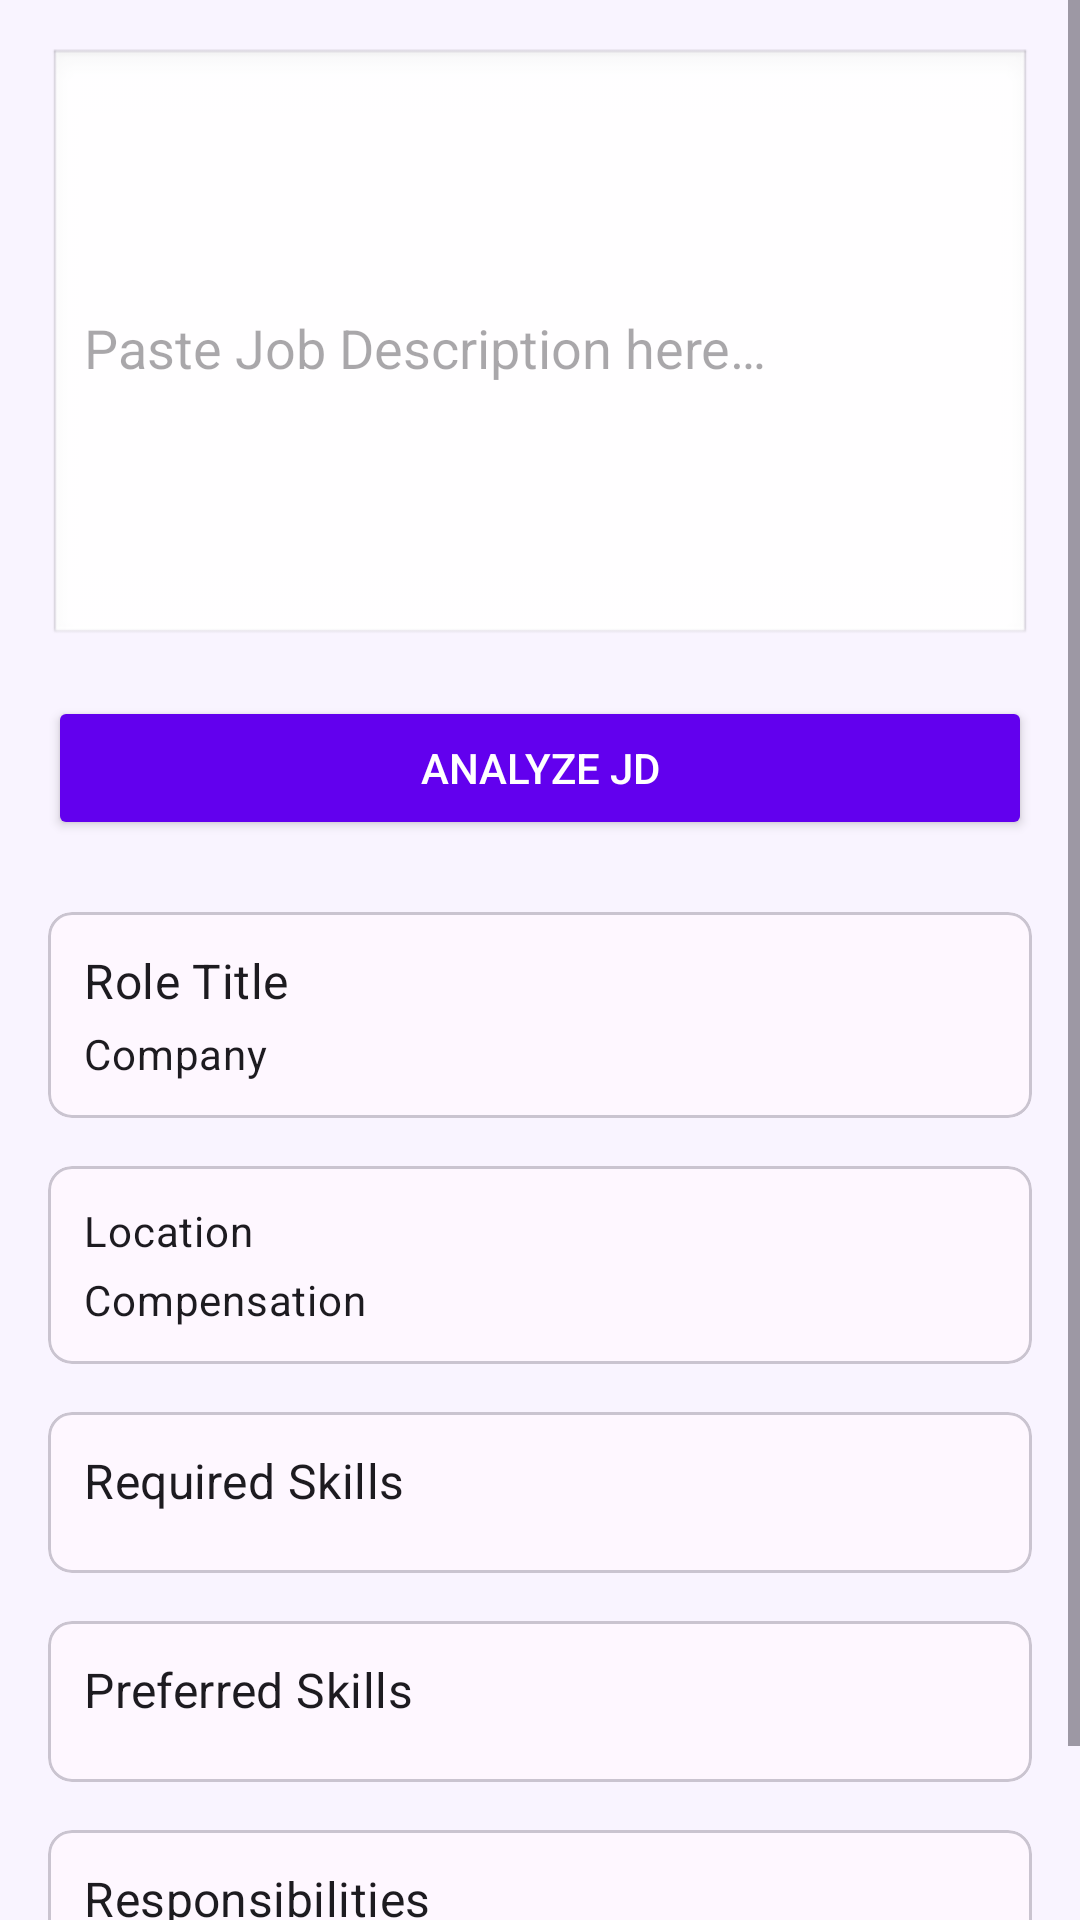

The Android layout XML behind this screen, and the referenced resources:
<!-- AndroidManifest.xml: application theme Theme.ResuScanner -->
<!-- res/layout/fragment_jd_analysis.xml -->
<?xml version="1.0" encoding="utf-8"?>
<ScrollView
    xmlns:android="http://schemas.android.com/apk/res/android"
    xmlns:app="http://schemas.android.com/apk/res-auto"
    android:layout_width="match_parent"
    android:layout_height="match_parent"
    android:background="#F9F4FF">

    <LinearLayout
        android:orientation="vertical"
        android:padding="16dp"
        android:layout_width="match_parent"
        android:layout_height="wrap_content">

        
        <EditText
            android:id="@+id/et_job_description"
            android:layout_width="match_parent"
            android:layout_height="200dp"
            android:hint="Paste Job Description here…"
            android:background="@android:drawable/edit_text"
            android:padding="12dp"/>

        
        <ProgressBar
            android:id="@+id/progress_bar"
            android:layout_width="wrap_content"
            android:layout_height="wrap_content"
            android:layout_gravity="center"
            android:layout_marginTop="8dp"
            android:visibility="gone" />

        
        <Button
            android:id="@+id/btn_analyze_jd"
            android:layout_width="match_parent"
            android:layout_height="wrap_content"
            android:text="Analyze JD"
            android:layout_marginTop="16dp"
            android:backgroundTint="@color/purple_500"
            android:textColor="@android:color/white"/>

        
        <com.google.android.material.card.MaterialCardView
            android:layout_width="match_parent"
            android:layout_height="wrap_content"
            app:cardCornerRadius="8dp"
            android:layout_marginTop="24dp">
            <LinearLayout
                android:orientation="vertical"
                android:padding="12dp"
                android:layout_width="match_parent"
                android:layout_height="wrap_content">

                <TextView
                    android:id="@+id/tv_role_title"
                    android:layout_width="match_parent"
                    android:layout_height="wrap_content"
                    android:text="Role Title"
                    style="@style/TextAppearance.MaterialComponents.Subtitle1" />

                <TextView
                    android:id="@+id/tv_company"
                    android:layout_width="match_parent"
                    android:layout_height="wrap_content"
                    android:text="Company"
                    style="@style/TextAppearance.MaterialComponents.Body2"
                    android:layout_marginTop="4dp" />

            </LinearLayout>
        </com.google.android.material.card.MaterialCardView>

        
        <com.google.android.material.card.MaterialCardView
            android:layout_width="match_parent"
            android:layout_height="wrap_content"
            app:cardCornerRadius="8dp"
            android:layout_marginTop="16dp">
            <LinearLayout
                android:orientation="vertical"
                android:padding="12dp"
                android:layout_width="match_parent"
                android:layout_height="wrap_content">

                <TextView
                    android:id="@+id/tv_location"
                    android:layout_width="match_parent"
                    android:layout_height="wrap_content"
                    android:text="Location"
                    style="@style/TextAppearance.MaterialComponents.Body2" />

                <TextView
                    android:id="@+id/tv_compensation"
                    android:layout_width="match_parent"
                    android:layout_height="wrap_content"
                    android:text="Compensation"
                    style="@style/TextAppearance.MaterialComponents.Body2"
                    android:layout_marginTop="4dp"/>
            </LinearLayout>
        </com.google.android.material.card.MaterialCardView>

        
        <com.google.android.material.card.MaterialCardView
            android:layout_width="match_parent"
            android:layout_height="wrap_content"
            app:cardCornerRadius="8dp"
            android:layout_marginTop="16dp">
            <LinearLayout
                android:orientation="vertical"
                android:padding="12dp"
                android:layout_width="match_parent"
                android:layout_height="wrap_content">

                <TextView
                    android:layout_width="match_parent"
                    android:layout_height="wrap_content"
                    android:text="Required Skills"
                    style="@style/TextAppearance.MaterialComponents.Subtitle1" />

                <com.google.android.material.chip.ChipGroup
                    android:id="@+id/chipgroup_required_skills"
                    android:layout_width="wrap_content"
                    android:layout_height="wrap_content"
                    android:layout_marginTop="8dp"
                    app:chipSpacing="8dp"
                    app:singleLine="false" />
            </LinearLayout>
        </com.google.android.material.card.MaterialCardView>

        
        <com.google.android.material.card.MaterialCardView
            android:layout_width="match_parent"
            android:layout_height="wrap_content"
            app:cardCornerRadius="8dp"
            android:layout_marginTop="16dp">
            <LinearLayout
                android:orientation="vertical"
                android:padding="12dp"
                android:layout_width="match_parent"
                android:layout_height="wrap_content">

                <TextView
                    android:layout_width="match_parent"
                    android:layout_height="wrap_content"
                    android:text="Preferred Skills"
                    style="@style/TextAppearance.MaterialComponents.Subtitle1" />

                <com.google.android.material.chip.ChipGroup
                    android:id="@+id/chipgroup_preferred_skills"
                    android:layout_width="wrap_content"
                    android:layout_height="wrap_content"
                    android:layout_marginTop="8dp"
                    app:chipSpacing="8dp"
                    app:singleLine="false" />
            </LinearLayout>
        </com.google.android.material.card.MaterialCardView>

        
        <com.google.android.material.card.MaterialCardView
            android:layout_width="match_parent"
            android:layout_height="wrap_content"
            app:cardCornerRadius="8dp"
            android:layout_marginTop="16dp"
            android:layout_marginBottom="24dp">
            <LinearLayout
                android:orientation="vertical"
                android:padding="12dp"
                android:layout_width="match_parent"
                android:layout_height="wrap_content">

                <TextView
                    android:layout_width="match_parent"
                    android:layout_height="wrap_content"
                    android:text="Responsibilities"
                    style="@style/TextAppearance.MaterialComponents.Subtitle1" />

                <LinearLayout
                    android:id="@+id/container_responsibilities"
                    android:orientation="vertical"
                    android:layout_width="match_parent"
                    android:layout_height="wrap_content"
                    android:layout_marginTop="8dp" />

            </LinearLayout>
        </com.google.android.material.card.MaterialCardView>

    </LinearLayout>
</ScrollView>
<!-- resources referenced by this layout -->
<resources>
  <style name="Theme.ResuScanner" parent="Base.Theme.ResuScanner" />
  <style name="Base.Theme.ResuScanner" parent="Theme.Material3.DayNight.NoActionBar">
          
          
      </style>
  <!-- not gathered from this repository: default colours our renderer supplied (Android Studio template values) -->
  <color name="purple_500">#FF6200EE</color>
</resources>
